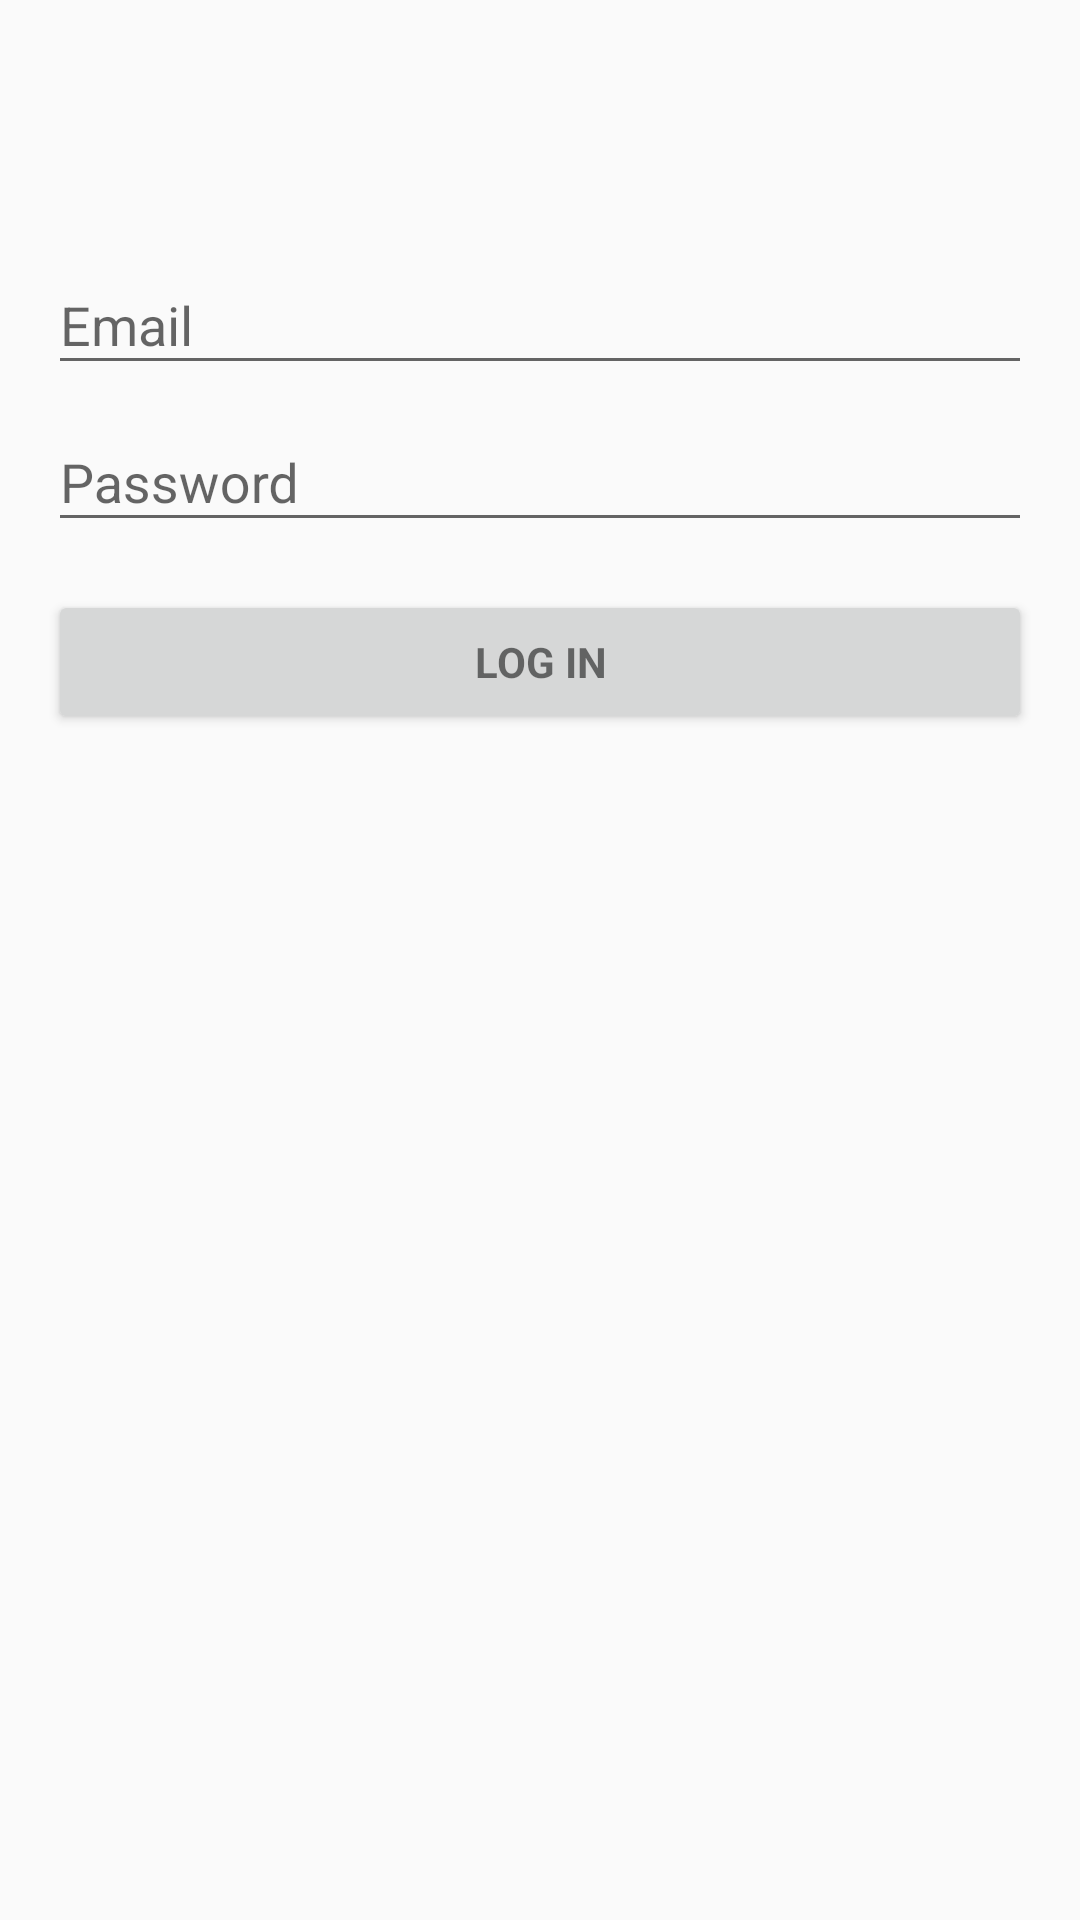

Reconstruct the res/layout file that produces this screen, plus the resources it refers to.
<!-- AndroidManifest.xml: application theme AppTheme -->
<!-- res/layout/activity_login.xml -->
<?xml version="1.0" encoding="utf-8"?>
<LinearLayout xmlns:android="http://schemas.android.com/apk/res/android"
    xmlns:app="http://schemas.android.com/apk/res-auto"
    xmlns:tools="http://schemas.android.com/tools"
    android:layout_width="match_parent"
    android:layout_height="match_parent"
    android:gravity="center_horizontal"
    android:orientation="vertical"
    android:paddingBottom="@dimen/activity_vertical_margin"
    android:paddingLeft="@dimen/activity_horizontal_margin"
    android:paddingRight="@dimen/activity_horizontal_margin"
    android:paddingTop="@dimen/activity_vertical_margin"
    tools:context=".LoginActivity">

    

    <ProgressBar
        android:id="@+id/login_progress"
        style="?android:attr/progressBarStyleLarge"
        android:layout_width="wrap_content"
        android:layout_height="wrap_content"
        android:layout_marginBottom="8dp"
        android:visibility="gone" />

    <ScrollView
        android:id="@+id/login_form"
        android:layout_width="match_parent"
        android:layout_height="match_parent">


        <LinearLayout
            android:id="@+id/email_login_form"
            android:layout_width="match_parent"
            android:layout_height="wrap_content"
            android:orientation="vertical">

            <ImageView
                android:id="@+id/imageView"
                android:layout_width="match_parent"
                android:layout_height="60dp"
                app:srcCompat="@drawable/marketmap_logo" />

            <android.support.design.widget.TextInputLayout
                android:layout_width="match_parent"
                android:layout_height="wrap_content">

                <AutoCompleteTextView
                    android:id="@+id/email"
                    android:layout_width="match_parent"
                    android:layout_height="wrap_content"
                    android:hint="@string/prompt_email"
                    android:inputType="textEmailAddress"
                    android:maxLines="1"
                    android:singleLine="true" />

            </android.support.design.widget.TextInputLayout>

            <android.support.design.widget.TextInputLayout
                android:layout_width="match_parent"
                android:layout_height="wrap_content">

                <EditText
                    android:id="@+id/password"
                    android:layout_width="match_parent"
                    android:layout_height="wrap_content"
                    android:hint="@string/prompt_password"
                    android:imeActionId="6"
                    android:imeActionLabel="@string/action_log_in"
                    android:imeOptions="actionUnspecified"
                    android:inputType="textPassword"
                    android:maxLines="1"
                    android:singleLine="true" />

            </android.support.design.widget.TextInputLayout>

            <Button
                android:id="@+id/email_sign_in_button"
                style="?android:textAppearanceSmall"
                android:layout_width="match_parent"
                android:layout_height="wrap_content"
                android:layout_marginTop="16dp"
                android:text="@string/title_activity_login"
                android:textStyle="bold" />

        </LinearLayout>
    </ScrollView>


</LinearLayout>
<!-- resources referenced by this layout -->
<resources>
  <dimen name="activity_horizontal_margin">16dp</dimen>
  <dimen name="activity_vertical_margin">16dp</dimen>
  <string name="action_log_in">Log in</string>
  <string name="prompt_email">Email</string>
  <string name="prompt_password">Password</string>
  <string name="title_activity_login">Log in</string>
  <style name="AppTheme" parent="Theme.AppCompat.Light.DarkActionBar">
          
          <item name="colorPrimary">@color/colorPrimary</item>
          <item name="colorPrimaryDark">@color/colorPrimaryDark</item>
          <item name="colorAccent">@color/colorAccent</item>
      </style>
  <color name="colorPrimary">#3f51b5</color>
  <color name="colorPrimaryDark">#303F9F</color>
  <color name="colorAccent">#FF4081</color>
</resources>
